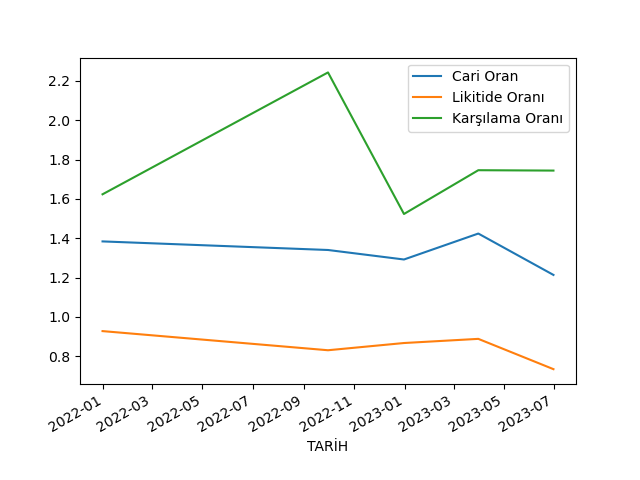

Data behind this chart, as committed beside it:
TARİH, Cari Oran, Likitide Oranı, Karşılama Oranı
2021-12-31, 1.384, 0.9275, 1.623
2022-09-30, 1.34, 0.8302, 2.243
2022-12-31, 1.292, 0.867, 1.523
2023-03-31, 1.424, 0.8881, 1.746
2023-06-30, 1.213, 0.734, 1.744
